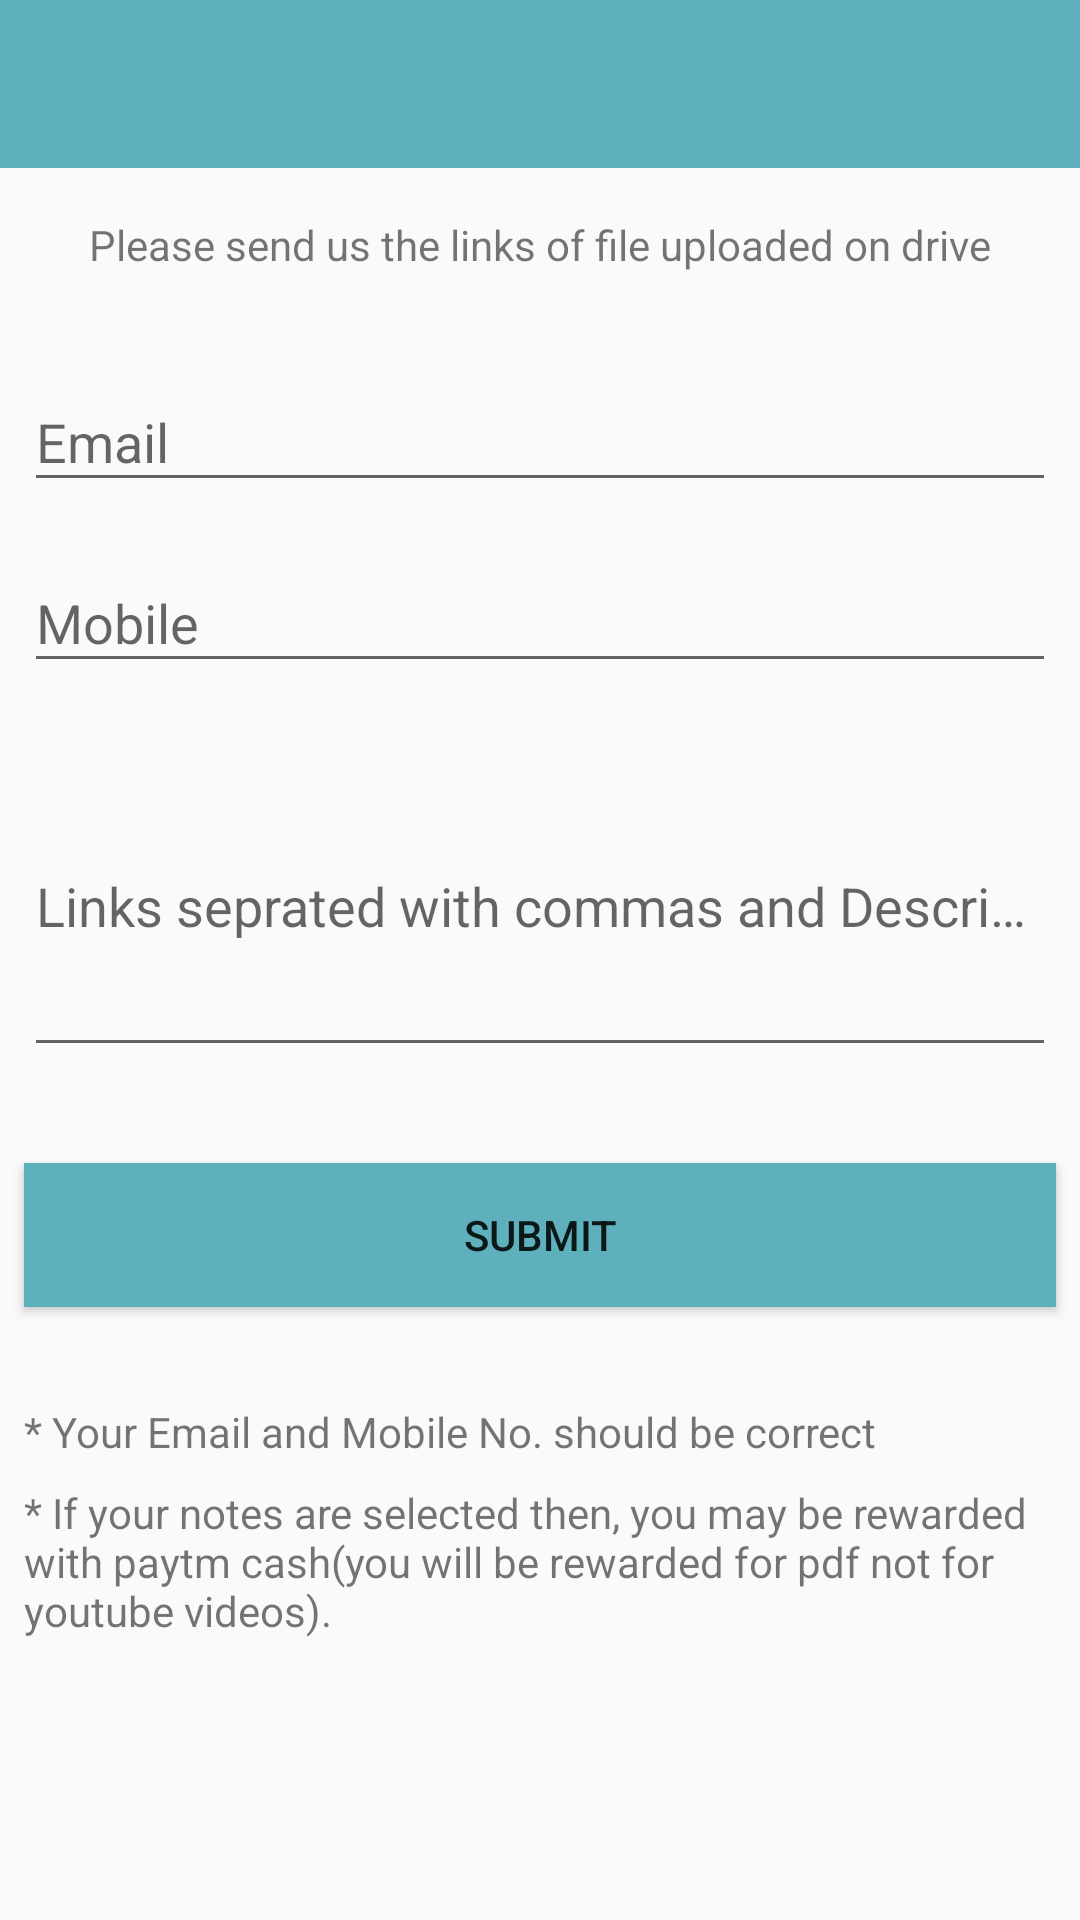

Reconstruct the res/layout file that produces this screen, plus the resources it refers to.
<!-- AndroidManifest.xml: application theme AppTheme.LightNoActionBar -->
<!-- res/layout/activity_share_notes.xml -->
<?xml version="1.0" encoding="utf-8"?>
<android.support.constraint.ConstraintLayout xmlns:android="http://schemas.android.com/apk/res/android"
    xmlns:app="http://schemas.android.com/apk/res-auto"
    xmlns:tools="http://schemas.android.com/tools"
    android:layout_width="match_parent"
    android:layout_height="match_parent"
    tools:context=".ShareNotes">

    <android.support.design.widget.AppBarLayout
        android:id="@+id/appbarlayout"
        android:layout_width="0dp"
        android:layout_height="wrap_content"
        android:theme="@style/AppTheme.AppBarOverlay"
        app:layout_constraintEnd_toEndOf="parent"
        app:layout_constraintStart_toStartOf="parent"
        app:layout_constraintTop_toTopOf="parent">

        <android.support.v7.widget.Toolbar
            android:id="@+id/share_notesToolbar"
            android:layout_width="match_parent"
            android:layout_height="?attr/actionBarSize"
            android:background="?attr/colorPrimary"
            app:popupTheme="@style/AppTheme.PopupOverlay" />

    </android.support.design.widget.AppBarLayout>

    <TextView
        android:id="@+id/textView2"
        android:layout_width="wrap_content"
        android:layout_height="wrap_content"
        android:layout_marginTop="16dp"
        android:text="Please send us the links of file uploaded on drive"
        app:layout_constraintEnd_toEndOf="parent"
        app:layout_constraintStart_toStartOf="parent"
        app:layout_constraintTop_toBottomOf="@+id/appbarlayout" />

    <android.support.design.widget.TextInputLayout
        android:id="@+id/textInputLayout"
        android:layout_width="match_parent"
        android:layout_height="wrap_content"
        android:layout_marginEnd="8dp"
        android:layout_marginStart="8dp"
        android:layout_marginTop="24dp"
        app:layout_constraintEnd_toEndOf="parent"
        app:layout_constraintHorizontal_bias="0.0"
        app:layout_constraintStart_toStartOf="parent"
        app:layout_constraintTop_toBottomOf="@+id/textView2">

        <android.support.design.widget.TextInputEditText
            android:id="@+id/shareNotesEmail"
            android:layout_width="match_parent"
            android:layout_height="wrap_content"
            android:hint="Email" />
    </android.support.design.widget.TextInputLayout>

    <android.support.design.widget.TextInputLayout
        android:id="@+id/textInputLayout3"
        android:layout_width="match_parent"
        android:layout_height="wrap_content"
        android:layout_marginEnd="8dp"
        android:layout_marginStart="8dp"
        android:layout_marginTop="8dp"
        app:layout_constraintEnd_toEndOf="parent"
        app:layout_constraintStart_toStartOf="parent"
        app:layout_constraintTop_toBottomOf="@+id/textInputLayout">

        <android.support.design.widget.TextInputEditText
            android:id="@+id/shareNotesName"
            android:layout_width="match_parent"
            android:layout_height="wrap_content"
            android:hint="Mobile" />
    </android.support.design.widget.TextInputLayout>

    <android.support.design.widget.TextInputLayout
        android:id="@+id/textInputLayout4"
        android:layout_width="match_parent"
        android:layout_height="120dp"
        android:layout_marginEnd="8dp"
        android:layout_marginStart="8dp"
        android:layout_marginTop="8dp"
        app:layout_constraintEnd_toEndOf="parent"
        app:layout_constraintStart_toStartOf="parent"
        app:layout_constraintTop_toBottomOf="@+id/textInputLayout3">

        <EditText
            android:id="@+id/shareNotesMessage"
            android:layout_width="match_parent"
            android:layout_height="match_parent"
            android:layout_weight="1"
            android:ems="10"
            android:hint="Links seprated with commas and Description"
            android:inputType="textMultiLine" />

    </android.support.design.widget.TextInputLayout>

    <Button
        android:id="@+id/shareNotesButton"
        android:layout_width="0dp"
        android:layout_height="wrap_content"
        android:layout_marginEnd="8dp"
        android:layout_marginStart="8dp"
        android:layout_marginTop="32dp"
        android:background="@color/colorPrimary"
        android:text="Submit"
        app:layout_constraintEnd_toEndOf="parent"
        app:layout_constraintHorizontal_bias="0.0"
        app:layout_constraintStart_toStartOf="parent"
        app:layout_constraintTop_toBottomOf="@+id/textInputLayout4" />

    <TextView
        android:id="@+id/textView4"
        android:layout_width="0dp"
        android:layout_height="wrap_content"
        android:layout_marginEnd="8dp"
        android:layout_marginStart="8dp"
        android:layout_marginTop="32dp"
        android:text="* Your Email and Mobile No. should be correct"
        app:layout_constraintEnd_toEndOf="parent"
        app:layout_constraintStart_toStartOf="parent"
        app:layout_constraintTop_toBottomOf="@+id/shareNotesButton" />

    <TextView
        android:id="@+id/textView7"
        android:layout_width="0dp"
        android:layout_height="wrap_content"
        android:layout_marginBottom="8dp"
        android:layout_marginEnd="8dp"
        android:layout_marginStart="8dp"
        android:layout_marginTop="8dp"
        android:text="* If your notes are selected then, you may be rewarded with paytm cash(you will be rewarded for pdf not for youtube videos)."
        app:layout_constraintBottom_toBottomOf="parent"
        app:layout_constraintEnd_toEndOf="parent"
        app:layout_constraintHorizontal_bias="0.454"
        app:layout_constraintStart_toStartOf="parent"
        app:layout_constraintTop_toBottomOf="@+id/textView4"
        app:layout_constraintVertical_bias="0.0" />

</android.support.constraint.ConstraintLayout>
<!-- resources referenced by this layout -->
<resources>
  <color name="colorPrimary">#5eb0bc</color>
  <style name="AppTheme.AppBarOverlay" parent="ThemeOverlay.AppCompat.Dark.ActionBar" />
  <style name="AppTheme.PopupOverlay" parent="ThemeOverlay.AppCompat.Light" />
  <style name="AppTheme.LightNoActionBar" parent="Theme.AppCompat.Light.NoActionBar">
  
          <item name="colorPrimary">@color/colorPrimary</item>
          <item name="colorPrimaryDark">@color/colorPrimaryDark</item>
          <item name="colorAccent">@color/colorAccent</item>
  
      </style>
  <color name="colorPrimaryDark">#30989f</color>
  <color name="colorAccent">#FF4081</color>
</resources>
